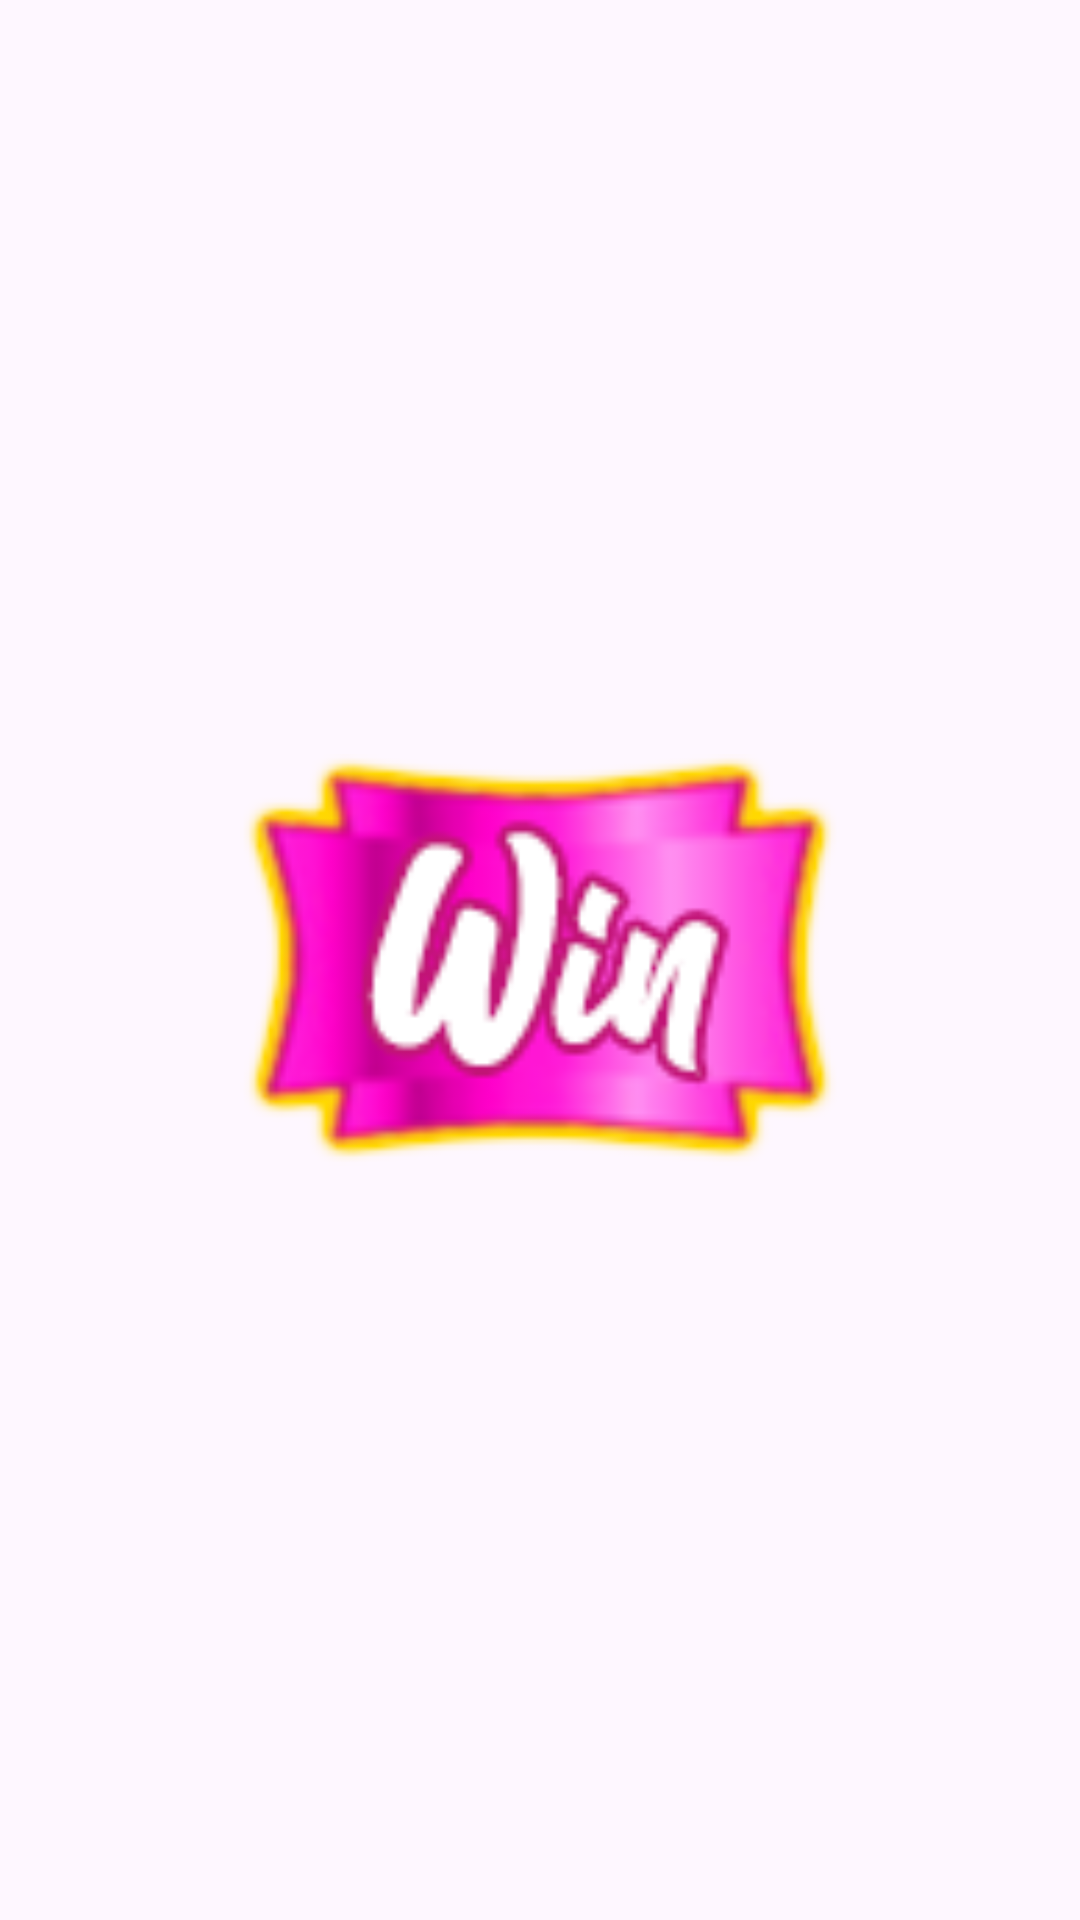

Write the Android layout XML for this screen, with the resource values it uses.
<!-- AndroidManifest.xml: application theme Theme.JKD_0245_slots -->
<!-- res/layout/dialog_win.xml -->
<?xml version="1.0" encoding="utf-8"?>
<androidx.constraintlayout.widget.ConstraintLayout xmlns:android="http://schemas.android.com/apk/res/android"
    xmlns:app="http://schemas.android.com/apk/res-auto"
    xmlns:tools="http://schemas.android.com/tools"
    android:layout_width="match_parent"
    android:layout_height="match_parent"
    android:id="@+id/dialog_win">

    <ImageView
        android:id="@+id/winImage"
        android:layout_width="0dp"
        android:layout_height="0dp"
        android:layout_marginStart="80dp"
        android:layout_marginEnd="80dp"
        android:background="@android:color/transparent"
        app:layout_constraintBottom_toBottomOf="parent"
        app:layout_constraintEnd_toEndOf="parent"
        app:layout_constraintStart_toStartOf="parent"
        app:layout_constraintTop_toTopOf="parent"
        app:srcCompat="@drawable/win_ico" />

</androidx.constraintlayout.widget.ConstraintLayout>
<!-- resources referenced by this layout -->
<resources>
  <!-- drawable win_ico: png bitmap (drawable, 10922 bytes) -->
  <style name="Theme.JKD_0245_slots" parent="Base.Theme.JKD_0245_slots" />
  <style name="Base.Theme.JKD_0245_slots" parent="Theme.Material3.Light.NoActionBar">
          
          
      </style>
</resources>
